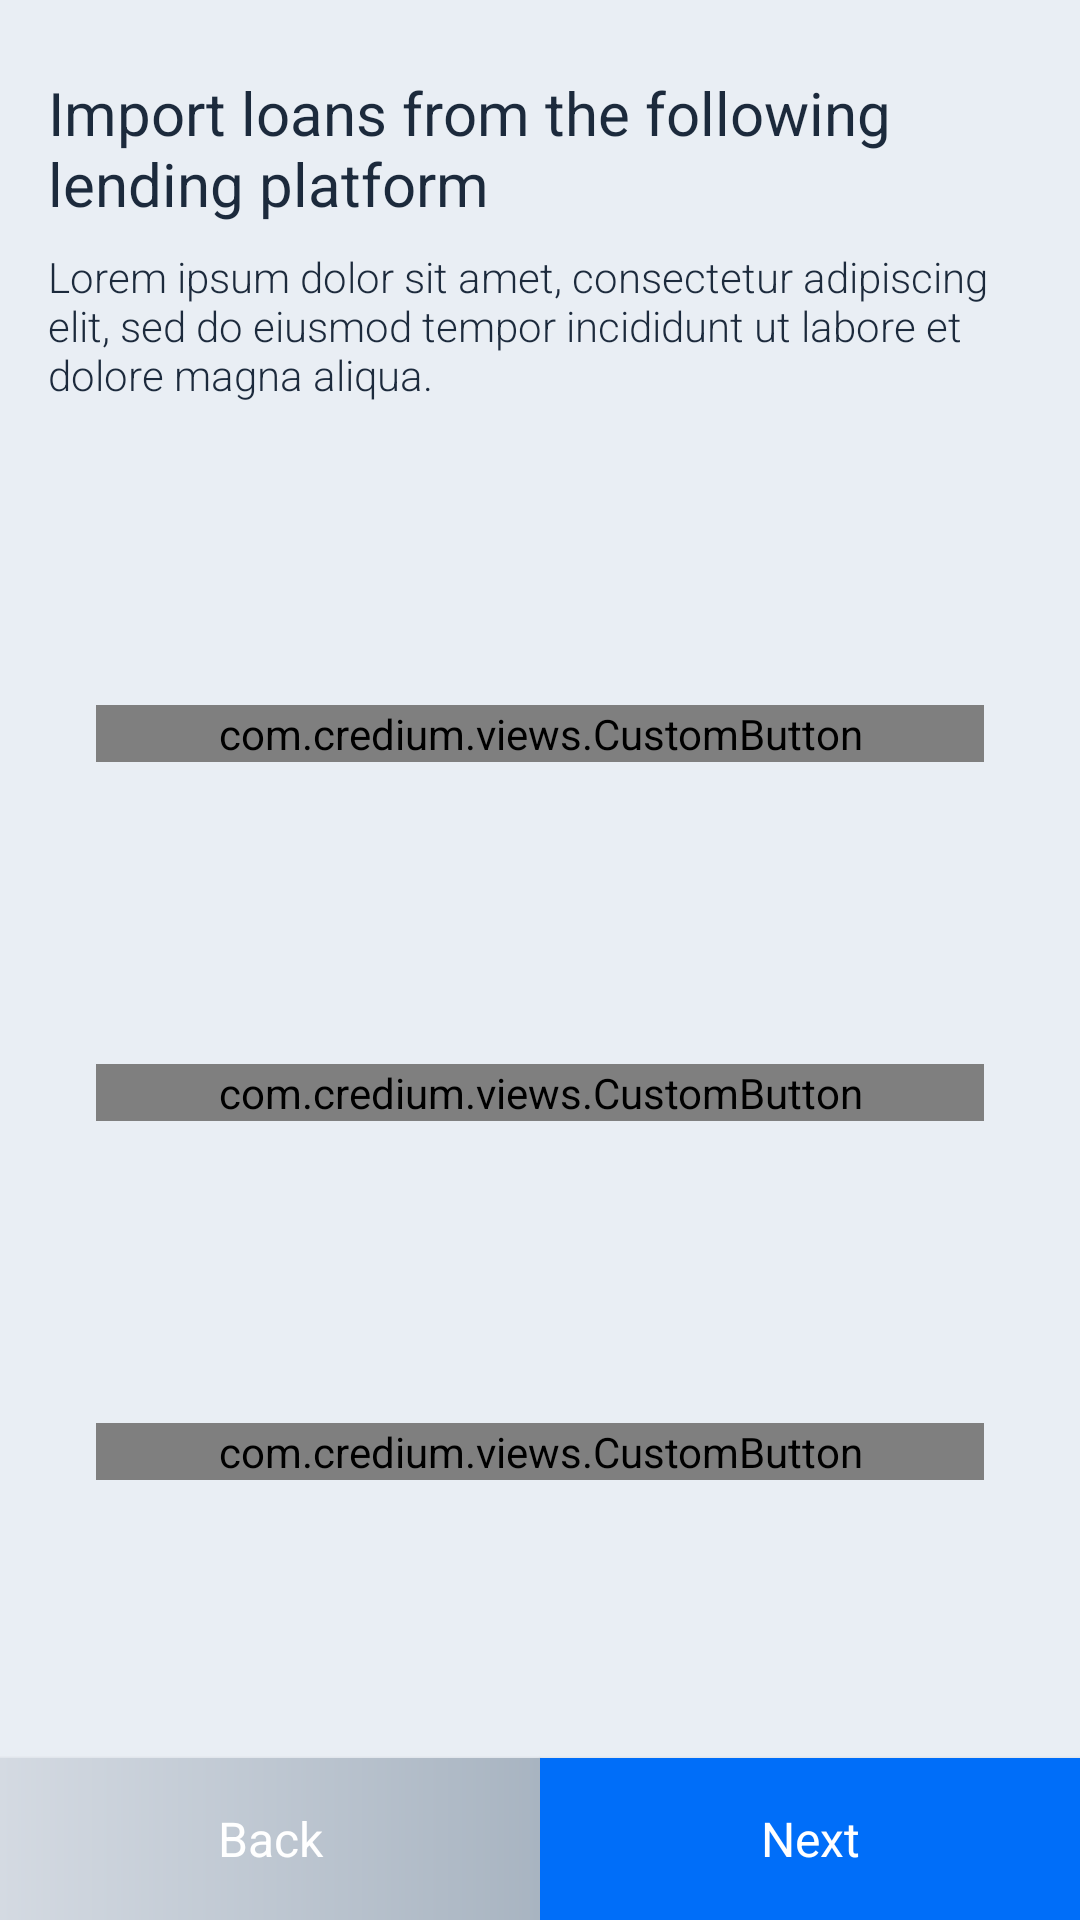

Produce the Android XML layout that renders to this screen, including the resource entries it uses.
<!-- AndroidManifest.xml: application theme AppTheme -->
<!-- res/layout/fragment_select_platform.xml -->
<?xml version="1.0" encoding="utf-8"?>
<android.support.constraint.ConstraintLayout xmlns:android="http://schemas.android.com/apk/res/android"
    xmlns:app="http://schemas.android.com/apk/res-auto"
    android:layout_width="match_parent"
    android:layout_height="match_parent"
    android:background="@color/defaultBg">

    <TextView
        android:id="@+id/titleText"
        style="@style/LargeTitleText"
        android:layout_width="match_parent"
        android:layout_height="wrap_content"
        android:text="@string/import_loans_title"
        app:layout_constraintEnd_toEndOf="parent"
        app:layout_constraintStart_toStartOf="parent"
        app:layout_constraintTop_toTopOf="parent" />

    <TextView
        android:id="@+id/descriptionText"
        style="@style/DescriptionText"
        android:layout_width="match_parent"
        android:layout_height="wrap_content"
        android:text="@string/import_loans_description"
        app:layout_constraintEnd_toEndOf="parent"
        app:layout_constraintStart_toStartOf="parent"
        app:layout_constraintTop_toBottomOf="@+id/titleText" />

    <com.credium.views.CustomButton
        android:id="@+id/lendingClubButton"
        android:layout_width="match_parent"
        android:layout_height="wrap_content"
        android:layout_marginBottom="8dp"
        android:layout_marginEnd="32dp"
        android:layout_marginStart="32dp"
        android:layout_marginTop="16dp"
        android:src="@drawable/lending_club"
        app:layout_constraintBottom_toTopOf="@+id/prosperButton"
        app:layout_constraintEnd_toEndOf="parent"
        app:layout_constraintHorizontal_bias="0.0"
        app:layout_constraintStart_toStartOf="parent"
        app:layout_constraintTop_toBottomOf="@+id/descriptionText" />

    <com.credium.views.CustomButton
        android:id="@+id/prosperButton"
        android:layout_width="match_parent"
        android:layout_height="wrap_content"
        android:layout_marginBottom="8dp"
        android:layout_marginEnd="32dp"
        android:layout_marginStart="32dp"
        android:layout_marginTop="8dp"
        android:src="@drawable/prosper"
        app:layout_constraintBottom_toTopOf="@+id/avantButton"
        app:layout_constraintEnd_toEndOf="parent"
        app:layout_constraintHorizontal_bias="0.0"
        app:layout_constraintStart_toStartOf="parent"
        app:layout_constraintTop_toBottomOf="@+id/lendingClubButton" />

    <com.credium.views.CustomButton
        android:id="@+id/avantButton"
        android:layout_width="match_parent"
        android:layout_height="wrap_content"
        android:layout_marginBottom="8dp"
        android:layout_marginEnd="32dp"
        android:layout_marginStart="32dp"
        android:layout_marginTop="8dp"
        android:src="@drawable/avant"
        app:layout_constraintBottom_toTopOf="@+id/backButton"
        app:layout_constraintEnd_toEndOf="parent"
        app:layout_constraintHorizontal_bias="0.0"
        app:layout_constraintStart_toStartOf="parent"
        app:layout_constraintTop_toBottomOf="@+id/prosperButton" />

    <Button
        android:id="@+id/nextButton"
        style="@style/BlueSolidButton"
        android:layout_width="0dp"
        android:text="@string/next"
        app:layout_constraintBottom_toBottomOf="parent"
        app:layout_constraintEnd_toEndOf="parent"
        app:layout_constraintHorizontal_bias="0.5"
        app:layout_constraintStart_toEndOf="@+id/backButton" />

    <Button
        android:id="@+id/backButton"
        style="@style/GrayGradientButton"
        android:layout_width="0dp"
        android:text="@string/back"
        app:layout_constraintBottom_toBottomOf="parent"
        app:layout_constraintEnd_toStartOf="@+id/nextButton"
        app:layout_constraintHorizontal_bias="0.5"
        app:layout_constraintStart_toStartOf="parent" />

</android.support.constraint.ConstraintLayout>
<!-- resources referenced by this layout -->
<resources>
  <color name="defaultBg">#e9eef4</color>
  <!-- drawable avant: png bitmap (drawable, 10258 bytes) -->
  <!-- drawable lending_club: png bitmap (drawable, 12576 bytes) -->
  <!-- drawable prosper: png bitmap (drawable, 10097 bytes) -->
  <string name="back">Back</string>
  <string name="import_loans_description">Lorem ipsum dolor sit amet, consectetur adipiscing elit, sed do eiusmod tempor incididunt ut labore et dolore magna aliqua.</string>
  <string name="import_loans_title">Import loans from the following lending platform</string>
  <string name="next">Next</string>
  <style name="BlueSolidButton" parent="ColoredButton">
          <item name="android:background">@drawable/selector_blue_button</item>
      </style>
  <style name="DescriptionText">
          <item name="android:layout_marginEnd">@dimen/margin_default</item>
          <item name="android:layout_marginStart">@dimen/margin_default</item>
          <item name="android:layout_marginTop">@dimen/margin_small</item>
          <item name="android:fontFamily">sans-serif-light</item>
          <item name="android:textSize">@dimen/descriptionTextSize</item>
          <item name="android:textColor">@color/descriptionTextColor</item>
      </style>
  <style name="GrayGradientButton" parent="ColoredButton">
          <item name="android:background">@drawable/bg_gray_gradient</item>
      </style>
  <style name="LargeTitleText" parent="LargeTitleSpanText">
          <item name="android:layout_marginEnd">@dimen/margin_default</item>
          <item name="android:layout_marginStart">@dimen/margin_default</item>
          <item name="android:layout_marginLeft">@dimen/margin_default</item>
          <item name="android:layout_marginRight">@dimen/margin_default</item>
          <item name="android:layout_marginTop">@dimen/margin_large</item>
      </style>
  <style name="AppTheme" parent="Theme.AppCompat.Light.DarkActionBar">
          <item name="colorPrimary">@color/colorPrimary</item>
          <item name="colorPrimaryDark">@color/colorPrimaryDark</item>
          <item name="colorAccent">@color/colorAccent</item>
          <item name="android:progressTint">@color/colorPrimaryDark</item>
      </style>
  <style name="ColoredButton">
          <item name="android:layout_height">54dp</item>
          <item name="android:textAlignment">center</item>
          <item name="android:textColor">@android:color/white</item>
          <item name="android:textSize">16sp</item>
          <item name="android:fontFamily">sans-serif</item>
          <item name="android:textAllCaps">false</item>
          <item name="android:foreground">?android:attr/selectableItemBackground</item>
      </style>
  <!-- drawable selector_blue_button (drawable) -->
  <?xml version="1.0" encoding="utf-8"?>
  <selector xmlns:android="http://schemas.android.com/apk/res/android">
      <item android:drawable="@color/darkGrayColor" android:state_enabled="false" />
      <item android:drawable="@color/colorPrimary" android:state_pressed="true" />
      <item android:drawable="@color/colorPrimary" />
  </selector>
  <dimen name="margin_default">16dp</dimen>
  <dimen name="margin_small">8dp</dimen>
  <dimen name="descriptionTextSize">14sp</dimen>
  <color name="descriptionTextColor">#1c2a3c</color>
  <!-- drawable bg_gray_gradient (drawable) -->
  <?xml version="1.0" encoding="utf-8"?>
  <shape xmlns:android="http://schemas.android.com/apk/res/android">
      <gradient
          android:angle="180"
          android:endColor="#d4dae2"
          android:startColor="#a8b4c1" />
  </shape>
  <style name="LargeTitleSpanText">
          <item name="android:textColor">@color/titleTextColor</item>
          <item name="android:textSize">@dimen/titleTextSize</item>
      </style>
  <dimen name="margin_large">24dp</dimen>
  <color name="colorPrimary">#006ef9</color>
  <color name="colorPrimaryDark">#0D5BC4</color>
  <color name="colorAccent">#02a6fb</color>
  <color name="darkGrayColor">#707b88</color>
  <color name="titleTextColor">#1c2a3c</color>
  <dimen name="titleTextSize">20sp</dimen>
</resources>
